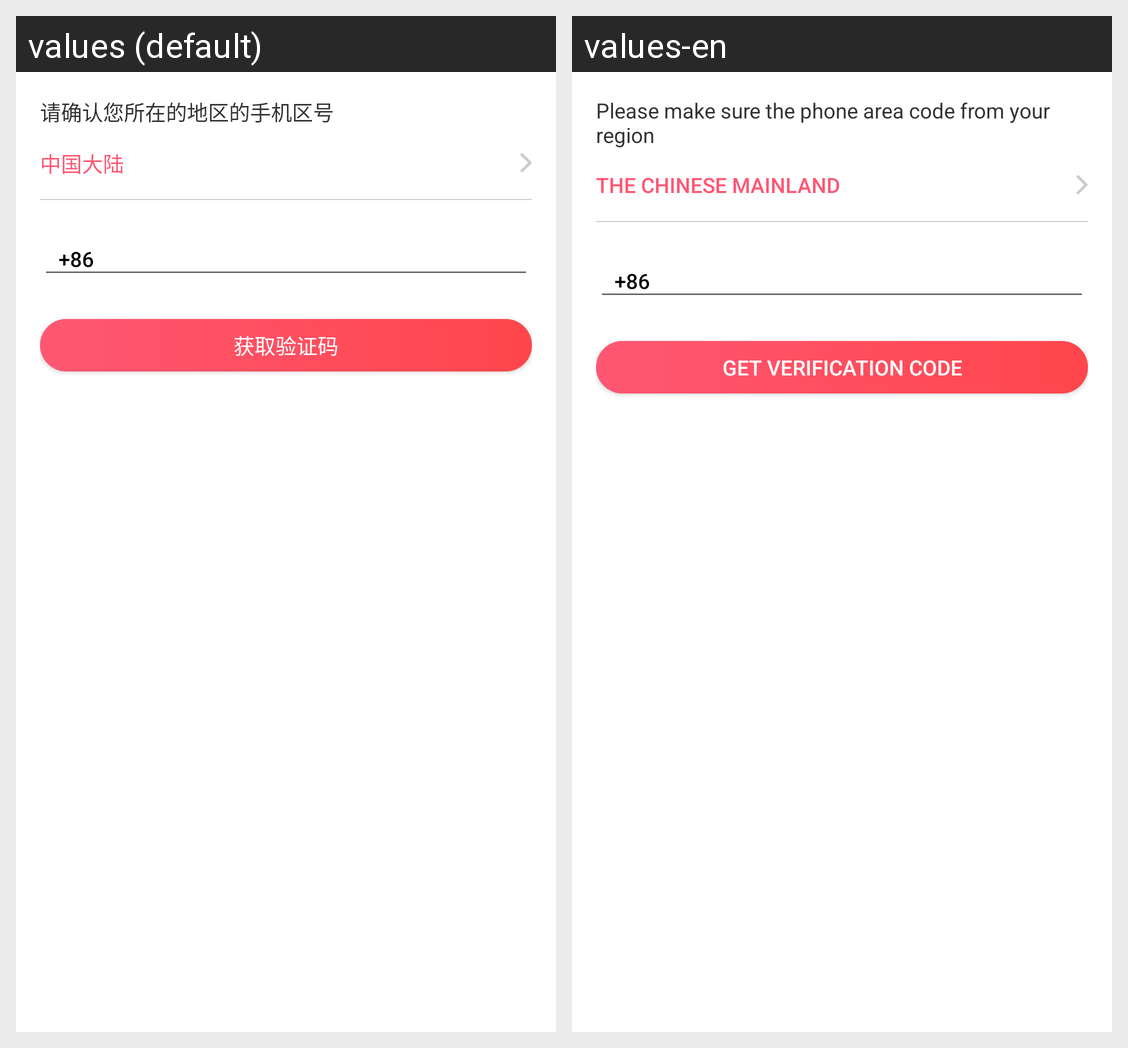

Translations of the strings shown on this Android screen, per locale in the grid:
Android screen res/layout/activity_sign_up_step1.xml rendered under 2 locales, left to right: values (default), values-en. Device: Nexus 5 (rendered at 1080×1920; each locale shown at half size, 540×960, under a caption strip naming it); theme AppTheme.ActionBar.
Strings drawn on this screen, with the default value and each locale's value (text and hints the layout hard-codes, and strings that could not be matched under every locale, appear in the picture but are not listed):

sign_up_hint
  values: 请确认您所在的地区的手机区号
  values-en: Please make sure the phone area code from your region

default_nation
  values: 中国大陆
  values-en: The Chinese mainland

get_vertify_code
  values: 获取验证码
  values-en: Get verification code
